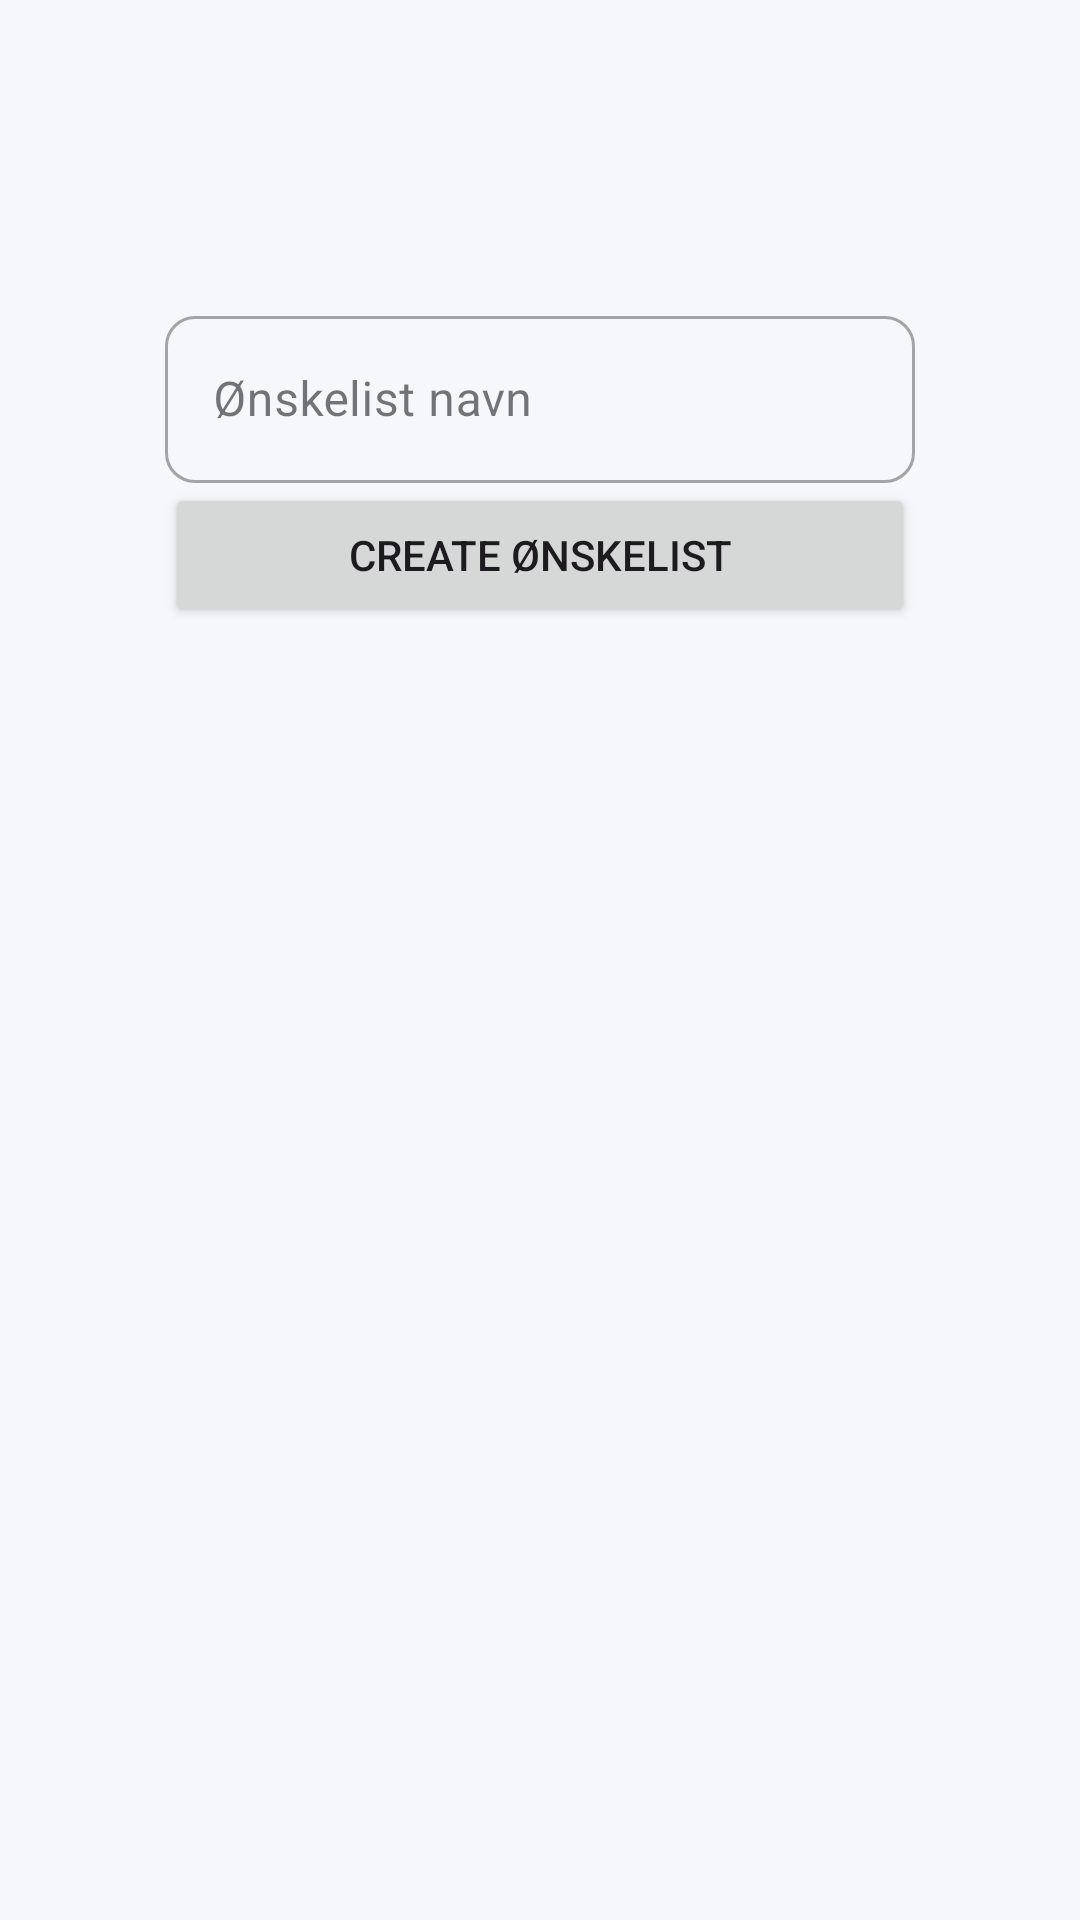

Write the Android layout XML for this screen, with the resource values it uses.
<!-- AndroidManifest.xml: application theme Theme.TheFamilyApp -->
<!-- res/layout/fragment_wishlist_add.xml -->
<?xml version="1.0" encoding="utf-8"?>
<androidx.constraintlayout.widget.ConstraintLayout xmlns:android="http://schemas.android.com/apk/res/android"
    xmlns:app="http://schemas.android.com/apk/res-auto"
    xmlns:tools="http://schemas.android.com/tools"
    android:layout_width="match_parent"
    android:layout_height="match_parent"
    android:background="@color/backgroundColor"
    tools:context=".fragment.WishlistAddFragment"
    android:orientation="vertical">

    <ScrollView
        android:layout_width="match_parent"
        android:layout_height="match_parent"
        app:layout_constraintBottom_toBottomOf="parent"
        app:layout_constraintEnd_toEndOf="parent"
        app:layout_constraintStart_toStartOf="parent"
        app:layout_constraintTop_toTopOf="parent">

        <androidx.constraintlayout.widget.ConstraintLayout
            android:layout_width="match_parent"
            android:layout_height="wrap_content"
            android:orientation="vertical">

            <Button
                android:id="@+id/lagWishlist"
                android:layout_width="250dp"
                android:layout_height="wrap_content"
                android:text="@string/create_wishlist"
                app:layout_constraintBottom_toBottomOf="parent"
                app:layout_constraintEnd_toEndOf="@+id/textInputLayout"
                app:layout_constraintHorizontal_bias="0.0"
                app:layout_constraintStart_toStartOf="@+id/textInputLayout"
                app:layout_constraintTop_toBottomOf="@+id/textInputLayout"
                app:layout_constraintVertical_bias="0.146" />

            <com.google.android.material.textfield.TextInputLayout
                android:id="@+id/textInputLayout"
                style="@style/Widget.MaterialComponents.TextInputLayout.OutlinedBox"
                android:layout_width="wrap_content"
                android:layout_height="wrap_content"
                android:layout_marginTop="100dp"
                android:autofillHints="@string/nameWishlist"
                android:ems="10"
                android:hint="@string/nameWishlist"
                android:imeOptions="actionDone"
                app:boxCornerRadiusBottomEnd="10dp"
                app:boxCornerRadiusBottomStart="10dp"
                app:boxCornerRadiusTopEnd="10dp"
                app:boxCornerRadiusTopStart="10dp"
                app:layout_constraintEnd_toEndOf="parent"
                app:layout_constraintHorizontal_bias="0.5"
                app:layout_constraintStart_toStartOf="parent"
                app:layout_constraintTop_toTopOf="parent">

                <com.google.android.material.textfield.TextInputEditText
                    android:id="@+id/wishlistName"
                    android:layout_width="250dp"
                    android:layout_height="wrap_content"
                    android:imeOptions="actionDone"
                    android:inputType="text"
                    android:singleLine="true" />
            </com.google.android.material.textfield.TextInputLayout>

        </androidx.constraintlayout.widget.ConstraintLayout>
    </ScrollView>


</androidx.constraintlayout.widget.ConstraintLayout>
<!-- resources referenced by this layout -->
<resources>
  <color name="backgroundColor">#F5F7FB</color>
  <string name="create_wishlist">Create ønskelist</string>
  <string name="nameWishlist">Ønskelist navn</string>
  <style name="Theme.TheFamilyApp" parent="Theme.Material3.DayNight.NoActionBar">
          <item name="android:statusBarColor">@android:color/transparent</item>
          <item name="android:navigationBarColor">@android:color/transparent</item>
          <item name="android:windowDrawsSystemBarBackgrounds">true</item>
      </style>
</resources>
